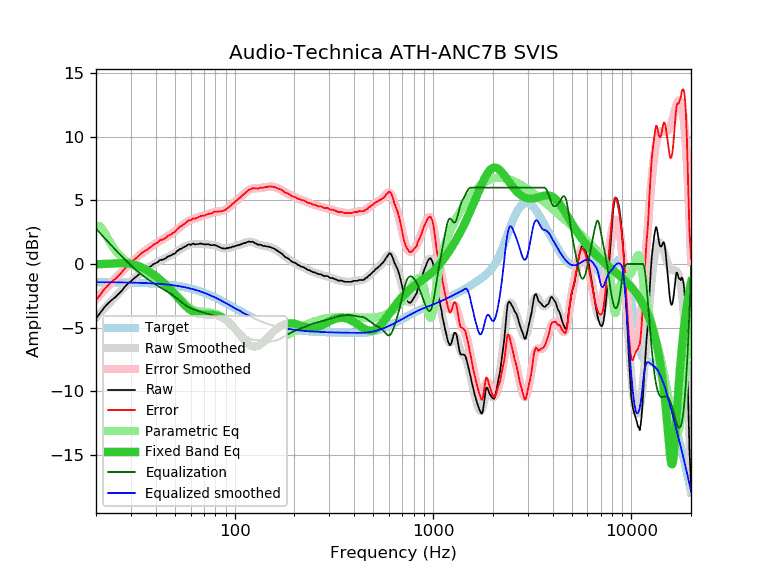

Source data for this figure (header and first rows):
frequency, raw, error, smoothed, error_smoothed, equalization, parametric_eq, equalized_raw, equalized_smoothed, target
20, -4.26, -2.84, -4.20, -2.77, 2.77, -0.02, -1.49, -1.43, -1.43
21, -3.84, -2.42, -3.84, -2.41, 2.41, -0.01, -1.43, -1.43, -1.43
22, -3.41, -1.98, -3.50, -2.07, 2.07, 0.01, -1.34, -1.43, -1.43
23, -3.09, -1.66, -3.17, -1.74, 1.74, 0.02, -1.35, -1.43, -1.43
24, -2.82, -1.39, -2.87, -1.43, 1.43, 0.04, -1.39, -1.43, -1.43
25, -2.61, -1.18, -2.58, -1.14, 1.14, 0.05, -1.48, -1.44, -1.44
26, -2.34, -0.90, -2.30, -0.86, 0.86, 0.06, -1.48, -1.44, -1.44
27, -2.08, -0.64, -2.04, -0.60, 0.60, 0.06, -1.49, -1.44, -1.44
28, -1.77, -0.33, -1.79, -0.35, 0.35, 0.06, -1.43, -1.45, -1.45
29, -1.53, -0.08, -1.57, -0.11, 0.11, 0.04, -1.42, -1.45, -1.45
30, -1.34, 0.11, -1.35, 0.11, -0.11, 0.01, -1.45, -1.46, -1.46
31, -1.14, 0.32, -1.15, 0.31, -0.31, -0.04, -1.45, -1.46, -1.46
32, -0.98, 0.48, -0.97, 0.50, -0.50, -0.10, -1.48, -1.47, -1.47
33, -0.79, 0.68, -0.80, 0.67, -0.67, -0.18, -1.47, -1.47, -1.47
34, -0.62, 0.86, -0.65, 0.84, -0.84, -0.26, -1.46, -1.48, -1.48
35, -0.49, 1.00, -0.50, 0.99, -0.99, -0.36, -1.48, -1.49, -1.49
36, -0.40, 1.09, -0.37, 1.13, -1.13, -0.47, -1.53, -1.50, -1.50
37, -0.26, 1.24, -0.25, 1.26, -1.26, -0.58, -1.52, -1.51, -1.51
38, -0.15, 1.36, -0.13, 1.38, -1.38, -0.70, -1.54, -1.52, -1.52
39, 0.01, 1.53, -0.02, 1.50, -1.50, -0.83, -1.49, -1.53, -1.53
40, 0.07, 1.60, 0.08, 1.61, -1.61, -0.95, -1.55, -1.54, -1.54
41, 0.17, 1.71, 0.17, 1.72, -1.72, -1.08, -1.55, -1.55, -1.55
42, 0.32, 1.88, 0.25, 1.81, -1.81, -1.22, -1.50, -1.56, -1.56
43, 0.33, 1.90, 0.33, 1.91, -1.91, -1.36, -1.58, -1.57, -1.57
44, 0.39, 1.97, 0.41, 2.00, -2.00, -1.50, -1.61, -1.59, -1.59
45, 0.46, 2.06, 0.49, 2.09, -2.09, -1.64, -1.63, -1.60, -1.60
46, 0.59, 2.20, 0.56, 2.18, -2.18, -1.79, -1.59, -1.62, -1.62
47, 0.65, 2.28, 0.64, 2.27, -2.27, -1.93, -1.62, -1.63, -1.63
48, 0.70, 2.35, 0.72, 2.37, -2.37, -2.08, -1.67, -1.65, -1.65
49, 0.79, 2.45, 0.80, 2.47, -2.47, -2.23, -1.68, -1.67, -1.67
50, 0.83, 2.51, 0.89, 2.57, -2.57, -2.38, -1.75, -1.69, -1.69
51, 1.00, 2.70, 0.97, 2.68, -2.68, -2.53, -1.68, -1.71, -1.71
52, 1.08, 2.80, 1.06, 2.79, -2.79, -2.68, -1.71, -1.73, -1.73
53, 1.19, 2.93, 1.15, 2.90, -2.90, -2.83, -1.71, -1.75, -1.75
54, 1.21, 2.98, 1.23, 3.00, -3.00, -2.96, -1.79, -1.77, -1.77
55, 1.31, 3.10, 1.30, 3.10, -3.10, -3.10, -1.79, -1.79, -1.79
56, 1.36, 3.18, 1.37, 3.19, -3.19, -3.22, -1.83, -1.82, -1.82
57, 1.42, 3.26, 1.43, 3.27, -3.27, -3.34, -1.85, -1.84, -1.84
58, 1.52, 3.39, 1.47, 3.34, -3.34, -3.45, -1.83, -1.87, -1.87
59, 1.55, 3.44, 1.51, 3.41, -3.41, -3.55, -1.86, -1.90, -1.90
60, 1.50, 3.42, 1.54, 3.46, -3.46, -3.63, -1.97, -1.93, -1.93
61, 1.57, 3.52, 1.55, 3.51, -3.51, -3.71, -1.94, -1.95, -1.95
62, 1.61, 3.59, 1.57, 3.55, -3.55, -3.77, -1.95, -1.98, -1.98
63, 1.54, 3.55, 1.57, 3.59, -3.59, -3.83, -2.05, -2.02, -2.02
64, 1.56, 3.60, 1.58, 3.62, -3.62, -3.87, -2.07, -2.05, -2.05
65, 1.56, 3.64, 1.58, 3.66, -3.66, -3.90, -2.10, -2.08, -2.08
66, 1.58, 3.69, 1.58, 3.69, -3.69, -3.93, -2.12, -2.11, -2.11
67, 1.61, 3.75, 1.58, 3.73, -3.73, -3.95, -2.12, -2.15, -2.15
68, 1.61, 3.79, 1.58, 3.76, -3.76, -3.96, -2.15, -2.18, -2.18
69, 1.58, 3.79, 1.57, 3.79, -3.79, -3.97, -2.21, -2.22, -2.22
70, 1.55, 3.80, 1.57, 3.82, -3.82, -3.97, -2.27, -2.25, -2.25
71, 1.54, 3.82, 1.56, 3.85, -3.85, -3.97, -2.31, -2.29, -2.29
72, 1.56, 3.88, 1.55, 3.88, -3.88, -3.97, -2.32, -2.33, -2.33
73, 1.55, 3.91, 1.54, 3.90, -3.90, -3.97, -2.36, -2.36, -2.36
74, 1.56, 3.96, 1.53, 3.93, -3.93, -3.97, -2.38, -2.40, -2.40
75, 1.52, 3.96, 1.52, 3.96, -3.96, -3.97, -2.45, -2.44, -2.44
76, 1.49, 3.97, 1.51, 3.99, -3.99, -3.98, -2.51, -2.48, -2.48
77, 1.48, 4.00, 1.50, 4.02, -4.02, -3.98, -2.55, -2.52, -2.52
78, 1.49, 4.05, 1.49, 4.05, -4.05, -3.99, -2.56, -2.56, -2.56
79, 1.52, 4.12, 1.47, 4.07, -4.07, -4.00, -2.56, -2.60, -2.60
... 553 more rows
